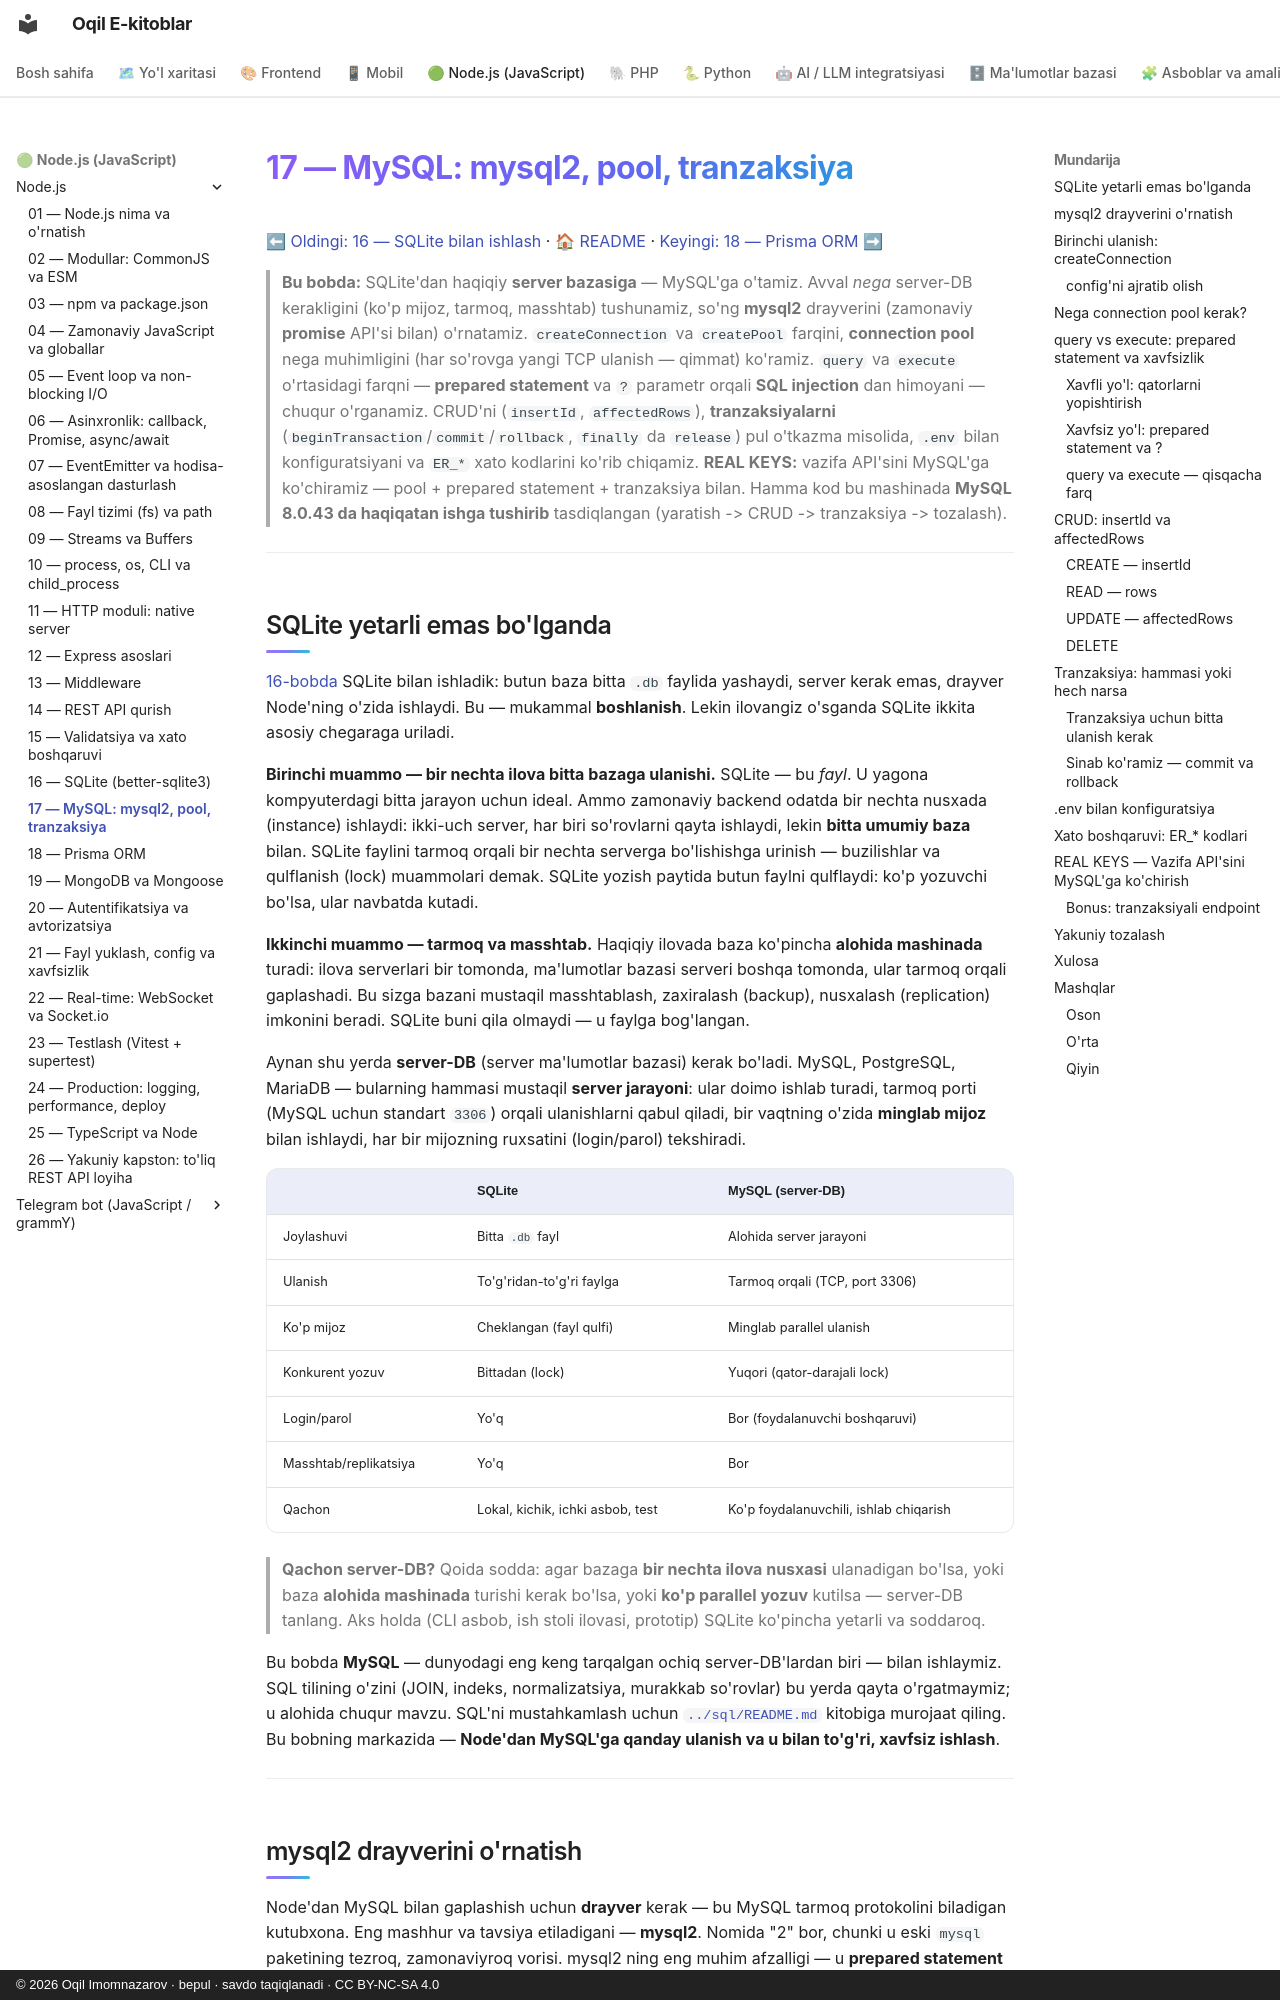

repository: iOqil/e-book · page: nodejs/17-mysql/index.html · generator: mkdocs · copyright: © 2026 Oqil Imomnazarov · bepul · savdo taqiqlanadi · CC BY-NC-SA 4.0

# 17 — MySQL: mysql2, pool, tranzaksiya

[⬅ Oldingi: 16 — SQLite bilan ishlash](./16-sqlite.md) · [🏠 README](./README.md) · [Keyingi: 18 — Prisma ORM ➡](./18-prisma.md)

> **Bu bobda:** SQLite'dan haqiqiy **server bazasiga** — MySQL'ga o'tamiz. Avval *nega* server-DB kerakligini (ko'p mijoz, tarmoq, masshtab) tushunamiz, so'ng **mysql2** drayverini (zamonaviy **promise** API'si bilan) o'rnatamiz. `createConnection` va `createPool` farqini, **connection pool** nega muhimligini (har so'rovga yangi TCP ulanish — qimmat) ko'ramiz. `query` va `execute` o'rtasidagi farqni — **prepared statement** va `?` parametr orqali **SQL injection** dan himoyani — chuqur o'rganamiz. CRUD'ni (`insertId`, `affectedRows`), **tranzaksiyalarni** (`beginTransaction`/`commit`/`rollback`, `finally` da `release`) pul o'tkazma misolida, `.env` bilan konfiguratsiyani va `ER_*` xato kodlarini ko'rib chiqamiz. **REAL KEYS:** vazifa API'sini MySQL'ga ko'chiramiz — pool + prepared statement + tranzaksiya bilan. Hamma kod bu mashinada **MySQL 8.0.43 da haqiqatan ishga tushirib** tasdiqlangan (yaratish -> CRUD -> tranzaksiya -> tozalash).

---
